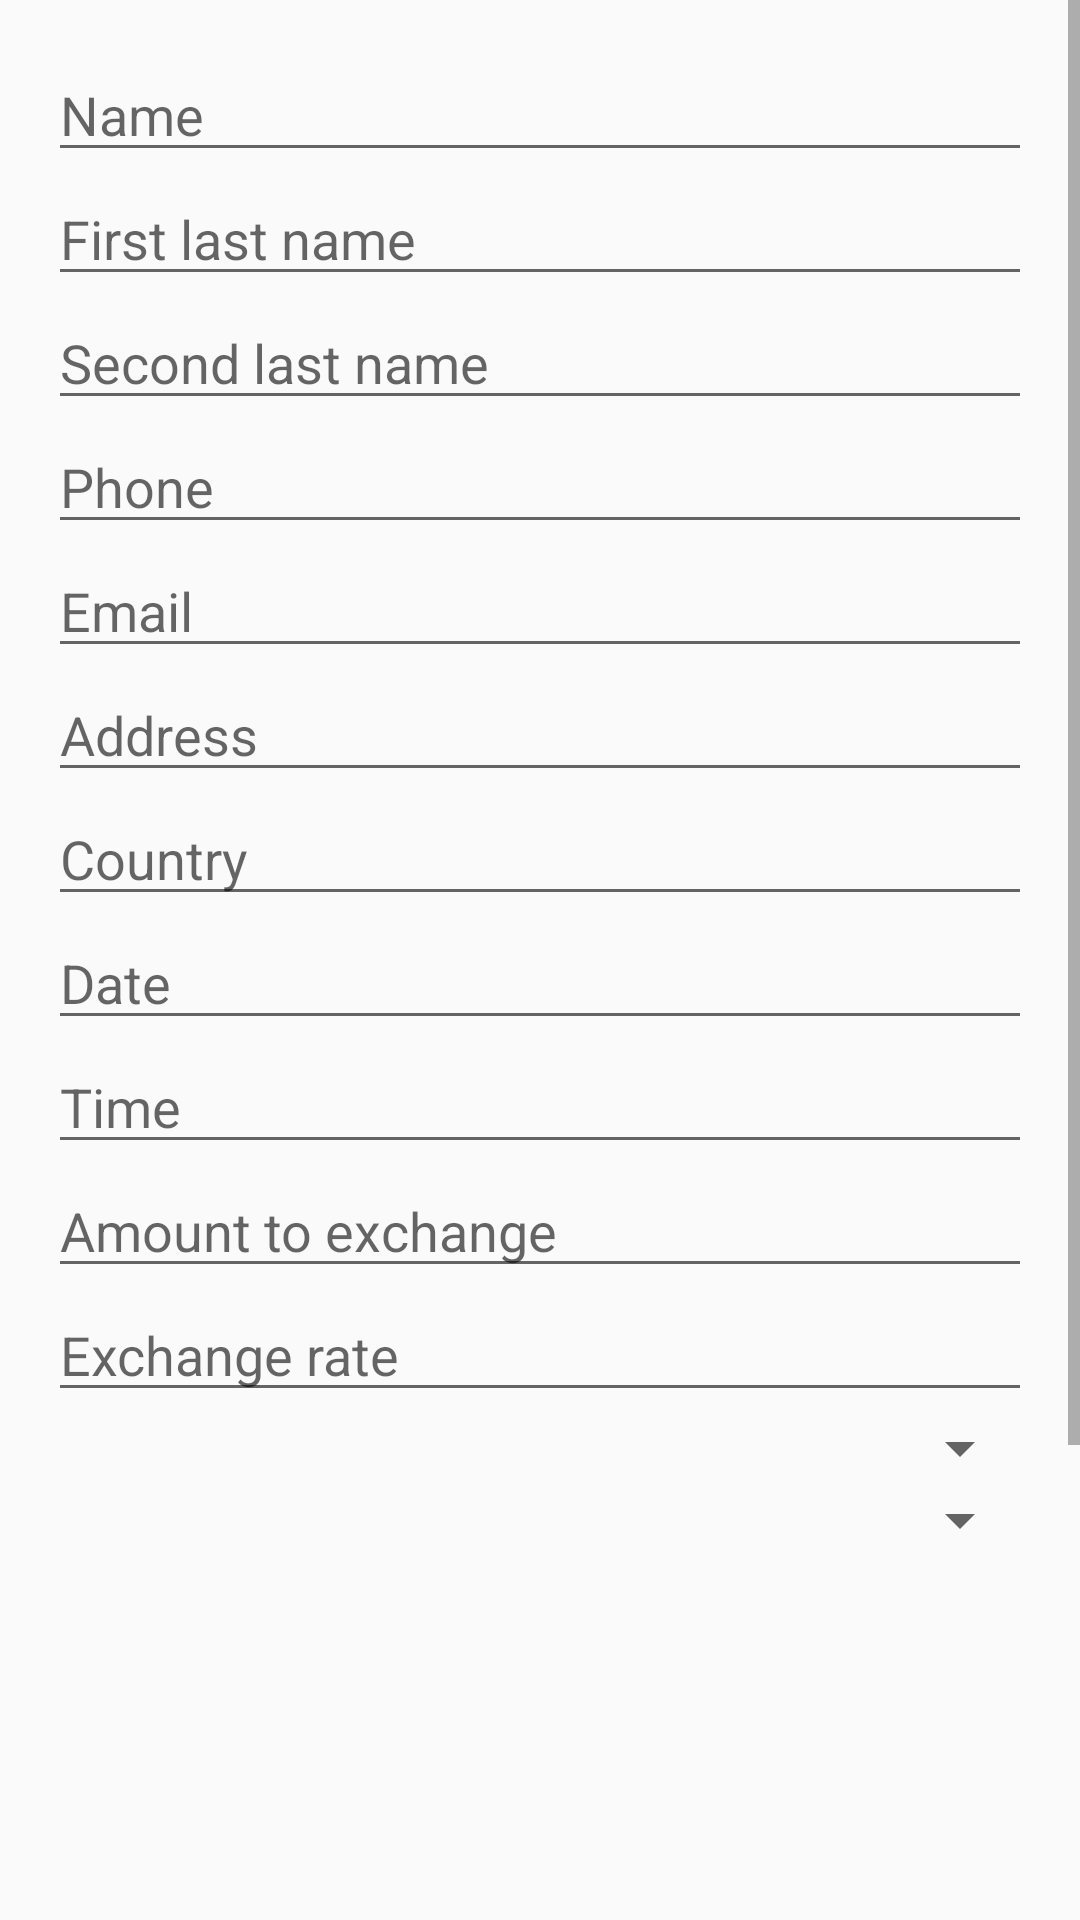

This screen was rendered from an Android layout file. Write that file and the resources it references.
<!-- AndroidManifest.xml: application theme Theme.ExamenI -->
<!-- res/layout/activity_exchange.xml -->
<?xml version="1.0" encoding="utf-8"?>
<ScrollView xmlns:android="http://schemas.android.com/apk/res/android"
    android:layout_width="match_parent"
    android:layout_height="match_parent"
    android:fillViewport="true"
    android:paddingBottom="120dp">

    <LinearLayout
        android:id="@+id/exch_mainLayout"
        android:layout_width="match_parent"
        android:layout_height="wrap_content"
        android:orientation="vertical"
        android:padding="16dp">

        
        <EditText
            android:id="@+id/exch_txtName"
            android:layout_width="match_parent"
            android:layout_height="wrap_content"
            android:hint="@string/exch_name"
            android:inputType="textPersonName"/>

        <EditText
            android:id="@+id/exch_txtFirstLastName"
            android:layout_width="match_parent"
            android:layout_height="wrap_content"
            android:hint="@string/exch_first_lastname"
            android:inputType="textPersonName"/>

        <EditText
            android:id="@+id/exch_txtSecondLastName"
            android:layout_width="match_parent"
            android:layout_height="wrap_content"
            android:hint="@string/exch_second_lastname"
            android:inputType="textPersonName"/>

        <EditText
            android:id="@+id/exch_txtPhone"
            android:layout_width="match_parent"
            android:layout_height="wrap_content"
            android:hint="@string/exch_phone"
            android:inputType="phone"/>

        <EditText
            android:id="@+id/exch_txtEmail"
            android:layout_width="match_parent"
            android:layout_height="wrap_content"
            android:hint="@string/exch_email"
            android:inputType="textEmailAddress"/>

        <EditText
            android:id="@+id/exch_txtAddress"
            android:layout_width="match_parent"
            android:layout_height="wrap_content"
            android:hint="@string/exch_address"
            android:inputType="text"/>

        <EditText
            android:id="@+id/exch_txtCountry"
            android:layout_width="match_parent"
            android:layout_height="wrap_content"
            android:hint="@string/exch_country"
            android:inputType="text"/>

        
        <EditText
            android:id="@+id/exch_txtDate"
            android:layout_width="match_parent"
            android:layout_height="wrap_content"
            android:hint="@string/exch_date"
            android:focusable="false"
            android:clickable="true"
            android:inputType="none" />

        <EditText
            android:id="@+id/exch_txtTime"
            android:layout_width="match_parent"
            android:layout_height="wrap_content"
            android:hint="@string/exch_time"
            android:focusable="false"
            android:clickable="true"
            android:inputType="none" />

        
        <EditText
            android:id="@+id/exch_txtAmount"
            android:layout_width="match_parent"
            android:layout_height="wrap_content"
            android:hint="@string/exch_amount"
            android:inputType="numberDecimal"/>

        <EditText
            android:id="@+id/exch_txtRate"
            android:layout_width="match_parent"
            android:layout_height="wrap_content"
            android:hint="@string/exch_rate"
            android:inputType="numberDecimal"/>

        <Spinner
            android:id="@+id/exch_spType"
            android:layout_width="match_parent"
            android:layout_height="wrap_content" />

        <Spinner
            android:id="@+id/exch_spBank"
            android:layout_width="match_parent"
            android:layout_height="wrap_content" />

        <TextView
            android:id="@+id/exch_lblResult"
            android:layout_width="match_parent"
            android:layout_height="wrap_content"
            android:textSize="18sp"
            android:textStyle="bold"
            android:paddingTop="10dp"
            android:text="@string/exch_result" />

        <Button
            android:id="@+id/exch_btnCalculate"
            android:layout_width="match_parent"
            android:layout_height="wrap_content"
            android:text="@string/exch_calculate"
            android:layout_marginTop="4dp" />

        
        <LinearLayout
            android:orientation="horizontal"
            android:layout_width="match_parent"
            android:layout_height="wrap_content"
            android:layout_marginTop="10dp">

            <Button
                android:id="@+id/exch_btnCreate"
                android:layout_width="0dp"
                android:layout_weight="1"
                android:layout_height="wrap_content"
                android:text="@string/exch_create"/>

            <Button
                android:id="@+id/exch_btnUpdate"
                android:layout_width="0dp"
                android:layout_weight="1"
                android:layout_height="wrap_content"
                android:text="@string/exch_update"/>

            <Button
                android:id="@+id/exch_btnDelete"
                android:layout_width="0dp"
                android:layout_weight="1"
                android:layout_height="wrap_content"
                android:text="@string/exch_delete"/>
        </LinearLayout>

        
        <ListView
            android:id="@+id/exch_list"
            android:layout_width="match_parent"
            android:layout_height="wrap_content"
            android:layout_marginTop="12dp"/>
    </LinearLayout>

</ScrollView>
<!-- resources referenced by this layout -->
<resources>
  <string name="exch_address">Address</string>
  <string name="exch_amount">Amount to exchange</string>
  <string name="exch_calculate">Calculate</string>
  <string name="exch_country">Country</string>
  <string name="exch_create">Create</string>
  <string name="exch_date">Date</string>
  <string name="exch_delete">Delete</string>
  <string name="exch_email">Email</string>
  <string name="exch_first_lastname">First last name</string>
  <string name="exch_name">Name</string>
  <string name="exch_phone">Phone</string>
  <string name="exch_rate">Exchange rate</string>
  <string name="exch_result">Amount to pay:</string>
  <string name="exch_second_lastname">Second last name</string>
  <string name="exch_time">Time</string>
  <string name="exch_update">Update</string>
  <style name="Theme.ExamenI" parent="Base.Theme.ExamenI" />
  <style name="Base.Theme.ExamenI" parent="Theme.AppCompat.Light.DarkActionBar">
          
          
      </style>
</resources>
